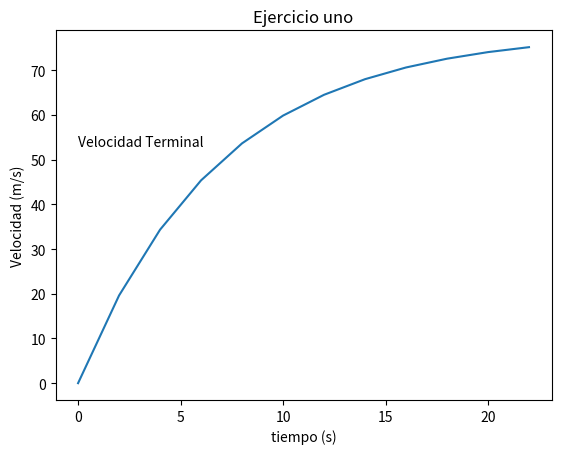

Source code (Python):
# -*- coding: utf-8 -*-

# library for graph
from matplotlib import pyplot as plt
#import numpy as np
import math

#This is ordinary test  of numerical method

# Exercise one (skydriver)
#number of points
p = 11
# step
a = 2
# gravity acceleration (m/s^2)
g = 9.81  
# skydiver mass (kg)
m =  80
#coefficient of resistance (kg/s)
c = 10 
#initial velocity (m/s)
v0 = 0

t = [0]
v = [0]

print ("==========================================")
print ("        t       ##        v (m)           ")
print ("==========================================")

print ("       ",t[0] ,"           " ,  v[0])


for i in range(p):
    ti = a*(i+1) 
    t.append(ti)
    vf = (g-((c*v0)/m))*a + v0
    v.append(vf)
    print ("       ",ti ,"           " ,  vf)
    v0=vf

plt.plot(t,v)

texto1 = plt.text(0, 53, r'Velocidad Terminal', fontsize=10)
plt.xlabel("tiempo (s)")
plt.ylabel("Velocidad (m/s)")
plt.title("Ejercicio uno")
plt.show()
